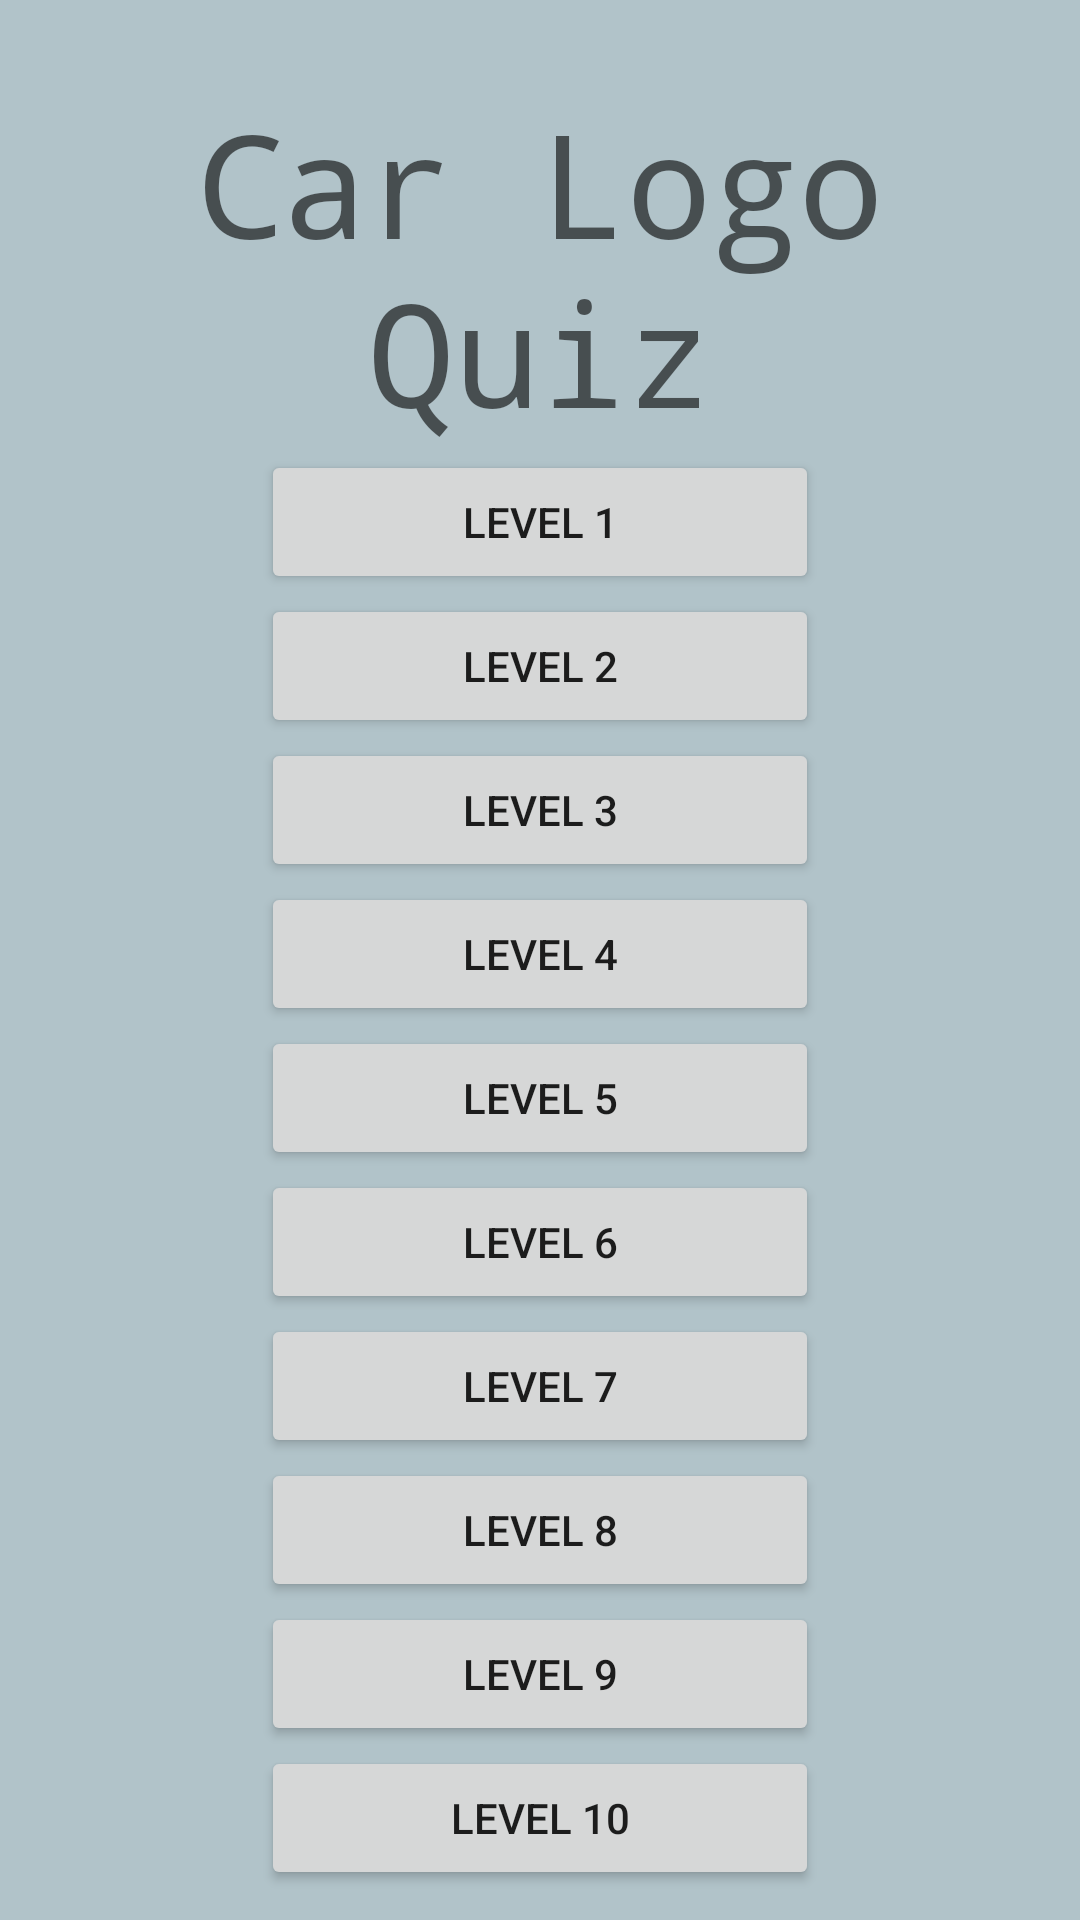

Layout XML and referenced resources for this Android screen:
<!-- AndroidManifest.xml: application theme Theme.CarLogoQuiz -->
<!-- res/layout/levelselector.xml -->
<?xml version="1.0" encoding="utf-8"?>
<ScrollView
    xmlns:android="http://schemas.android.com/apk/res/android"
    xmlns:app="http://schemas.android.com/apk/res-auto"
    xmlns:tools="http://schemas.android.com/tools"
    android:layout_width="fill_parent"
    android:layout_height="fill_parent"
    android:fillViewport="true">
    <androidx.constraintlayout.widget.ConstraintLayout
        android:layout_width="match_parent"
        android:layout_height="match_parent"
        android:background="@color/backgroundcolor"
        tools:context=".LevelSelector">

        <TextView
            android:id="@+id/naslov"
            android:layout_width="wrap_content"
            android:layout_height="wrap_content"
            android:fontFamily="monospace"
            android:text="Car Logo Quiz"
            android:textAlignment="center"
            android:textAppearance="@style/TextAppearance.AppCompat.Display1"
            android:textSize="48sp"
            app:layout_constraintBottom_toBottomOf="parent"
            app:layout_constraintLeft_toLeftOf="parent"
            app:layout_constraintRight_toRightOf="parent"
            app:layout_constraintTop_toTopOf="parent"
            app:layout_constraintVertical_bias="0.055" />

        <LinearLayout
            android:layout_width="match_parent"
            android:layout_height="wrap_content"
            android:layout_marginTop="150dp"
            android:orientation="vertical"
            app:layout_constraintTop_toTopOf="parent">

            <Button
                android:id="@+id/lvl1button"
                android:layout_width="186dp"
                android:layout_height="match_parent"
                android:layout_gravity="center"
                android:text="LEVEL 1" />

            <Button
                android:id="@+id/lvl2button"
                android:layout_width="186dp"
                android:layout_height="match_parent"
                android:layout_gravity="center"
                android:text="LEVEL 2" />

            <Button
                android:id="@+id/lvl3button"
                android:layout_width="186dp"
                android:layout_height="match_parent"
                android:layout_gravity="center"
                android:text="LEVEL 3" />

            <Button
                android:id="@+id/lvl4button"
                android:layout_width="186dp"
                android:layout_height="match_parent"
                android:layout_gravity="center"
                android:text="LEVEL 4" />

            <Button
                android:id="@+id/lvl5button"
                android:layout_width="186dp"
                android:layout_height="match_parent"
                android:layout_gravity="center"
                android:text="LEVEL 5" />

            <Button
                android:id="@+id/lvl6button"
                android:layout_width="186dp"
                android:layout_height="match_parent"
                android:layout_gravity="center"
                android:text="LEVEL 6" />

            <Button
                android:id="@+id/lvl7button"
                android:layout_width="186dp"
                android:layout_height="match_parent"
                android:layout_gravity="center"
                android:text="LEVEL 7" />

            <Button
                android:id="@+id/lvl8button"
                android:layout_width="186dp"
                android:layout_height="match_parent"
                android:layout_gravity="center"
                android:text="LEVEL 8" />

            <Button
                android:id="@+id/lvl9button"
                android:layout_width="186dp"
                android:layout_height="match_parent"
                android:layout_gravity="center"
                android:text="LEVEL 9" />

            <Button
                android:id="@+id/lvl10button"
                android:layout_width="186dp"
                android:layout_height="match_parent"
                android:layout_gravity="center"
                android:text="LEVEL 10" />
        </LinearLayout>

    </androidx.constraintlayout.widget.ConstraintLayout>
</ScrollView>
<!-- resources referenced by this layout -->
<resources>
  <color name="backgroundcolor">#b1c3c9</color>
  <style name="Theme.CarLogoQuiz" parent="Theme.MaterialComponents.DayNight.DarkActionBar">
          
          <item name="colorPrimary">@color/purple_500</item>
          <item name="colorPrimaryVariant">@color/purple_700</item>
          <item name="colorOnPrimary">@color/white</item>
          
          <item name="colorSecondary">@color/teal_200</item>
          <item name="colorSecondaryVariant">@color/teal_700</item>
          <item name="colorOnSecondary">@color/black</item>
          
          <item name="android:statusBarColor" tools:targetApi="l">?attr/colorPrimaryVariant</item>
          
      </style>
  <color name="purple_500">#FF6200EE</color>
  <color name="purple_700">#FF3700B3</color>
  <color name="white">#FFFFFFFF</color>
  <color name="teal_200">#FF03DAC5</color>
  <color name="teal_700">#FF018786</color>
  <color name="black">#FF000000</color>
</resources>
